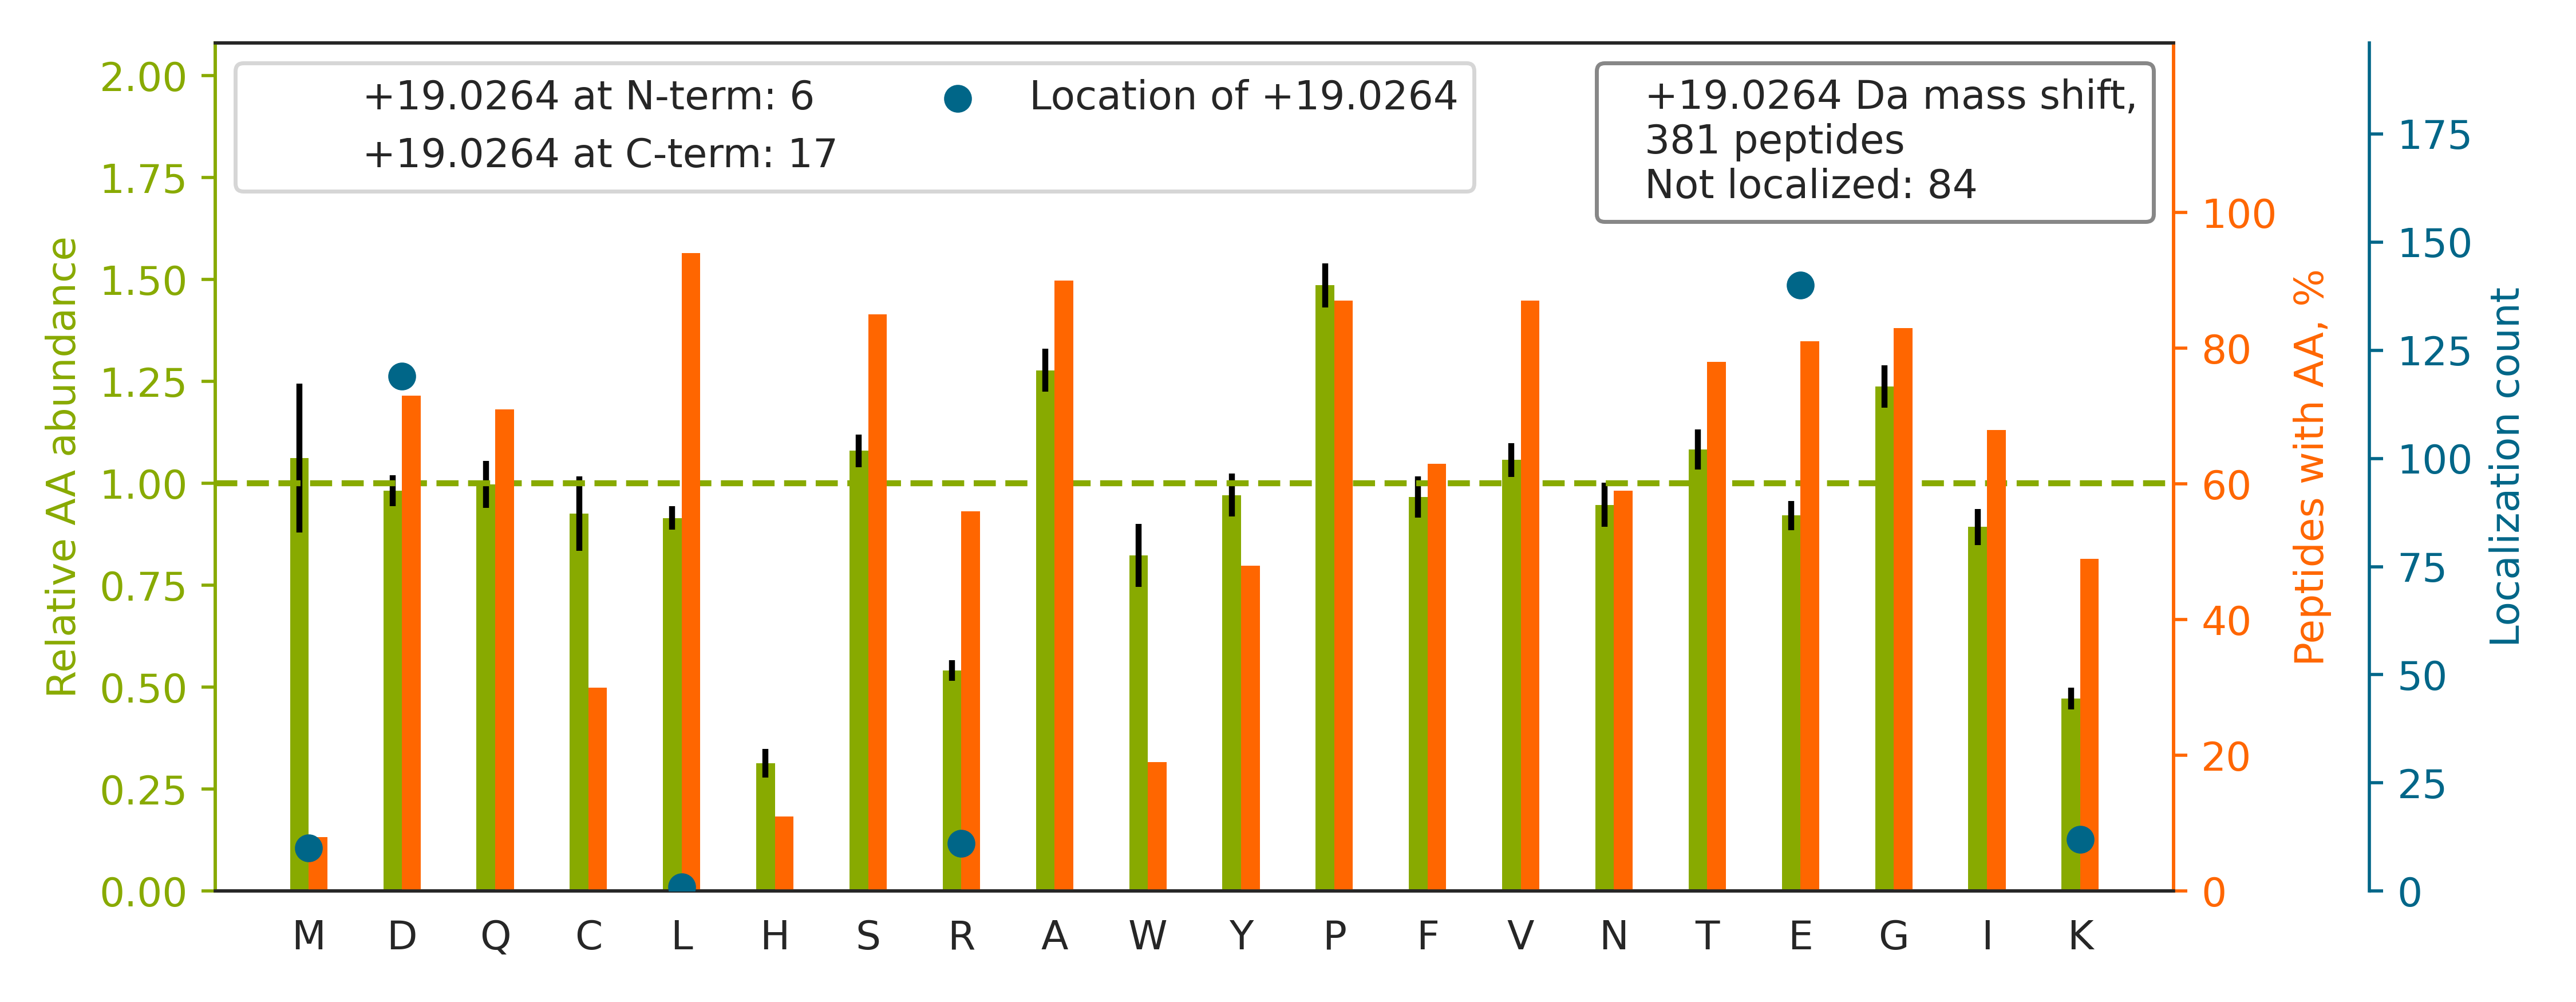

The table this chart was drawn from, first rows:
top isoform	localization score	spectrum
K.TTSGYAGGLSSAYGGLTSPGLSYSLGSSFGSGAGSSSF…	1.0	04CPTAC_COprospective_W_VU_20150915_05CO…
K.ALCGFTEAAAQAAYLVGVSD[+19]PNSQAGQQGLVEP…	1	13CPTAC_COprospective_W_VU_20151030_06CO…
R.VGEPGQAGNPALVSAYGTGLEGGTTGIQSE[+19]FFI…	0.9465	49CPTAC_COprospective_W_VU_20151222_11CO…
R.SGDAPLTVNE[+19]LGTAYVSATTGAVATALGLNALT…	0.9931	52CPTAC_COprospective_W_VU_20160223_11CO…
K.APLATGEDDDDEVPDLVE[+19]NFDEASKNEAN.-	0.1492	65CPTAC_COprospective_W_VU_20160322_05CO…
K.ALANVNIGSLICNVGAGGPAPAAGAAPAGGPAPSTAAA…	0.766	66CPTAC_COprospective_W_VU_20160323_11CO…
R.LASPSGSTSSGLEVVAPE[+19]GTSAPGGGPGTLDDS…	0.9996	49CPTAC_COprospective_W_VU_20151222_11CO…
R.VEYELSEEGDEPQYLDLPSTATSVNIPDLLPGRK.Y		52CPTAC_COprospective_W_VU_20160223_11CO…
R.FDPTQFQDCIIQGLTE[+19]TGTDLEAVAK.F	0.9997	57CPTAC_COprospective_W_VU_20160317_15CO…
R.TPQGPVSATVE[+19]VSSPTGFAQSQVLEDVSQAAR.…	0.9999	85CPTAC_COprospective_W_VU_20160630_11CO…
R.VE[+19]QIAAIAQELNELDYYDSHNVNTR.C	1	63CPTAC_COprospective_W_VU_20160316_11CO…
R.TGGSAQPE[+19]TPYSGPGLLIDSLVLLPR.V	0.9998	52CPTAC_COprospective_W_VU_20160223_11CO…
R.TPSSYGAGELLDFSLAD[+19]AVNQEFLTTR.T	0.9929	60CPTAC_COprospective_W_VU_20160311_27CO…
R.AQAALQAVSAVQSGSLALSGGPSNE[+19]GTVLPGQS…	1	63CPTAC_COprospective_W_VU_20160316_11CO…
K.VPAFEGDDGFCVFE[+19]SNAIAYYVSNEELR.G	1	75CPTAC_COprospective_W_VU_20160502_11CO…
R.TED[+19]SGLQTQVIAAATQCALSTSQLVACTK.V	0.07182	14CPTAC_COprospective_W_VU_20151030_06CO…
R.QVIQQNPALLPALLQQLGQE[+19]NPQLLQQISR.H	1	57CPTAC_COprospective_W_VU_20160317_15CO…
K.IIPTLEEGLQLPSPTATSQLPLESDAVECLNYQHYK.G		64CPTAC_COprospective_W_VU_20160318_11CO…
R.VEYELSEEGDEPQYLD[+19]LPSTATSVNIPDLLPGR…	0.88	53CPTAC_COprospective_W_VU_20160226_11CO…
R.TPVLSAEASTGETPNLGE[+19]VVVAEVGWDALK.L	0.8602	62CPTAC_COprospective_W_VU_20160311_05CO…
K.AVANFFSGSCAPCADGTDFPQLCQLCPGCGCSTLNQYF…		37CPTAC_COprospective_W_VU_20150904_16CO…
R.EFDYVIND[+19]LTAVPISTSPEEDSTWEFLR.L	0.9928	54CPTAC_COprospective_W_VU_20160226_01CO…
R.EATTLANGVLASLNLPAAIE[+19]DVSGDTVPQSILT…	0.9256	54CPTAC_COprospective_W_VU_20160226_01CO…
K.GCPAALPLSNLYE[+19]TLGVVGSTTTQLYTDRTEK.…	1	65CPTAC_COprospective_W_VU_20160322_05CO…
K.EQYEQILAFVQGTVAE[+19]GAPIIPISAQLK.Y	0.9995	64CPTAC_COprospective_W_VU_20160318_11CO…
K.ELE[+19]QVCNPIISGLYQGAGGPGPGGFGAQGPK.G	0.5073	62CPTAC_COprospective_W_VU_20160311_05CO…
R.TE[+19]LATYPGIIVSNICPGPVQSNIVENSLAGEVT…	1	58CPTAC_COprospective_W_VU_20160318_11CO…
R.ECVGFEAVQE[+19]VPVGLVQPASATLYDYYNPER.R	0.9649	58CPTAC_COprospective_W_VU_20160318_11CO…
K.LGLGIDEDEVAAEE[+19]PNAAVPDEIPPLEGDEDAS…	0.7195	63CPTAC_COprospective_W_VU_20160316_11CO…
K.ALGALVDNCAPGLCPD[+19]WEAWDPNQPVENAR.E	0.9341	58CPTAC_COprospective_W_VU_20160318_11CO…
K.TCVDVNECD[+19]LNPNICLSGTCENTK.G	0.8605	52CPTAC_COprospective_W_VU_20160223_11CO…
R.LPEEWSQWLGGSSWPGYVR[+19]PLPPAAIESPAVAA…	0.9944	62CPTAC_COprospective_W_VU_20160311_05CO…
R.ALEAFDLD[+19]PAQWGVNVQPYSGSPANLAVYTALL…	0.8039	35CPTAC_COprospective_W_VU_20150901_16CO…
R.YVEPIED[+19]VPCGNIVGLVGVDQFLVK.T	0.7556	57CPTAC_COprospective_W_VU_20160317_15CO…
K.AEISCTDNQD[+19]GTCSVSYLPVLPGDYSILVK.Y	0.9981	52CPTAC_COprospective_W_VU_20160223_11CO…
K.LLGFGSALLDNVD[+19]PNPENFVGAGIIQTK.A	0.977	52CPTAC_COprospective_W_VU_20160223_11CO…
K.AQNVTLEAILQNATSD[+19]NPVVQLSAVQAAR.K	0.9875	72CPTAC_COprospective_W_VU_20160422_05CO…
K.SGTIFDNFLITNDEAYAEEFGNETWGVTK.A		53CPTAC_COprospective_W_VU_20160226_11CO…
R.LPPGVDPAAVTSALSPE[+19]GVLSIQAAPASAQAPP…	1	51CPTAC_COprospective_W_VU_20160215_16CO…
K.LEDGTEFD[+19]SSLPQNQPFVFSLGTGQVIK.G	0.9842	52CPTAC_COprospective_W_VU_20160223_11CO…
K.VDVFNANSNLSSGPLPIFPLE[+19]QLVNKPVEELPE…	0.9175	60CPTAC_COprospective_W_VU_20160311_27CO…
R.SGETEDTFIAD[+19]LVVGLCTGQIK.T	1	71CPTAC_COprospective_W_VU_20160414_14CO…
K.E[+19]GSLGDELLPLGYSEPEQQEGASAGAPSPTLEL…	0.2293	66CPTAC_COprospective_W_VU_20160323_11CO…
K.NIILEEGKEILVGD[+19]VGQTVDDPYATFVK.M	0.9914	57CPTAC_COprospective_W_VU_20160317_15CO…
K.QVYEEEYGSSLE[+19]DDVVGDTSGYYQR.M	0.91	72CPTAC_COprospective_W_VU_20160422_05CO…
K.VPSSYAEALCGLCGNFNGD[+19]PADDLALR.G	0.1364	64CPTAC_COprospective_W_VU_20160318_11CO…
K.LFYAPAAGGPEE[+19]LVPIPGNTNYAILR.N	0.876	52CPTAC_COprospective_W_VU_20160223_11CO…
R.VWGVGNEAGVGPGLGE[+19]WAVVTGSTDGIGK.S	0.9999	57CPTAC_COprospective_W_VU_20160317_15CO…
-.PNSEPASLLE[+19]LFNSIATQGELVR.S	1	58CPTAC_COprospective_W_VU_20160318_11CO…
R.SGVISDTE[+19]LQQALSNGTWTPFNPVTVR.S	0.9675	58CPTAC_COprospective_W_VU_20160318_11CO…
R.EFVEE[+19]FIWPAIQSSALYEDR.Y	0.4942	52CPTAC_COprospective_W_VU_20160223_11CO…
K.ANQQFLVYCE[+19]IDGSGNGWTVFQK.R	0.9951	67CPTAC_COprospective_W_VU_20160324_16CO…
K.GCPAALPLSNLYE[+19]TLGVVGSTTTQLYTDR.T	1	71CPTAC_COprospective_W_VU_20160414_14CO…
R.WLVEPQIDDPNSNLEEAINEAEAITSVNSLGSK.Q		52CPTAC_COprospective_W_VU_20160223_11CO…
K.EGTDSSQGIPQLVSNISACQVIAEAVR.T		46CPTAC_COprospective_W_VU_20151209_09CO…
K.AQDIEAGD[+19]GTTSVVIIAGSLLDSCTK.L	0.9921	13CPTAC_COprospective_W_VU_20151030_06CO…
K.SQDATSSSAAQPE[+19]VIVVPLYLVNTDR.G	0.9998	57CPTAC_COprospective_W_VU_20160317_15CO…
K.QFLQAAEAIDD[+19]IPFGITSNSDVFSK.Y	0.8904	07CPTAC_COprospective_W_VU_20150915_05CO…
K.ATQQPFDVSAFNASYSD[+19]SGLFGIYTISQATAAG…	0.9522	43CPTAC_COprospective_W_VU_20151130_01CO…
R.EEGPYEVEVTYD[+19]GVPVPGSPFPLEAVAPTKPSK…	0.9844	58CPTAC_COprospective_W_VU_20160318_11CO…
... 321 more rows
